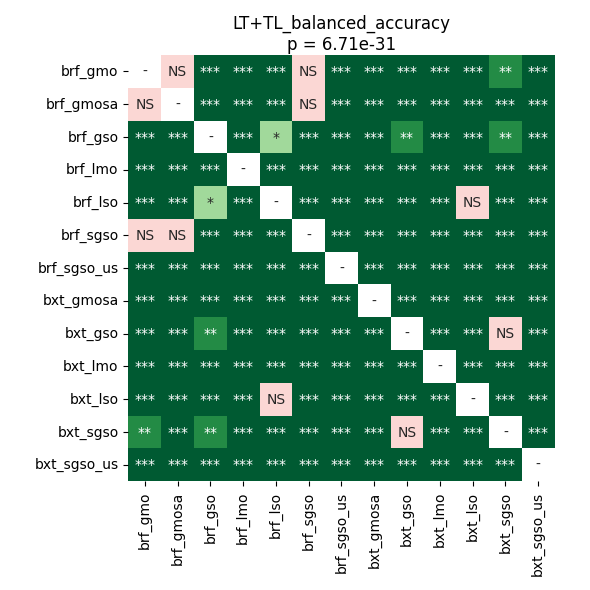

Source data for this figure (header and first rows):
	brf_gmo	brf_gmosa	brf_gso	brf_lmo	brf_lso	brf_sgso	brf_sgso_us	bxt_gmosa	bxt_gso	bxt_lmo	bxt_lso	bxt_sgso	bxt_sgso_us
brf_gmo	1.0	0.1102	7.213245738636364e-05	3.8393082157258064e-05	3.8393082157258064e-05	0.18	3.8393082157258064e-05	7.213245738636364e-05	3.8393082157258064e-05	3.8393082157258064e-05	3.8393082157258064e-05	0.001462	3.8393082157258064e-05
brf_gmosa	0.1102	1.0	3.8393082157258064e-05	3.8393082157258064e-05	3.8393082157258064e-05	0.1953	3.8393082157258064e-05	0.000175	3.8393082157258064e-05	3.8393082157258064e-05	3.8393082157258064e-05	7.213245738636364e-05	3.8393082157258064e-05
brf_gso	7.213245738636364e-05	3.8393082157258064e-05	1.0	3.8393082157258064e-05	0.01399	3.8393082157258064e-05	3.8393082157258064e-05	3.8393082157258064e-05	0.004529	3.8393082157258064e-05	3.8393082157258064e-05	0.003688	3.8393082157258064e-05
brf_lmo	3.8393082157258064e-05	3.8393082157258064e-05	3.8393082157258064e-05	1.0	3.8393082157258064e-05	3.8393082157258064e-05	3.8393082157258064e-05	3.8393082157258064e-05	3.8393082157258064e-05	3.8393082157258064e-05	3.8393082157258064e-05	3.8393082157258064e-05	3.8393082157258064e-05
brf_lso	3.8393082157258064e-05	3.8393082157258064e-05	0.01399	3.8393082157258064e-05	1.0	3.8393082157258064e-05	3.8393082157258064e-05	3.8393082157258064e-05	7.213245738636364e-05	3.8393082157258064e-05	0.4332	0.0001066	3.8393082157258064e-05
brf_sgso	0.18	0.1953	3.8393082157258064e-05	3.8393082157258064e-05	3.8393082157258064e-05	1.0	3.8393082157258064e-05	0.0002415	3.8393082157258064e-05	3.8393082157258064e-05	3.8393082157258064e-05	3.8393082157258064e-05	3.8393082157258064e-05
brf_sgso_us	3.8393082157258064e-05	3.8393082157258064e-05	3.8393082157258064e-05	3.8393082157258064e-05	3.8393082157258064e-05	3.8393082157258064e-05	1.0	3.8393082157258064e-05	3.8393082157258064e-05	3.8393082157258064e-05	3.8393082157258064e-05	3.8393082157258064e-05	3.8393082157258064e-05
bxt_gmosa	7.213245738636364e-05	0.000175	3.8393082157258064e-05	3.8393082157258064e-05	3.8393082157258064e-05	0.0002415	3.8393082157258064e-05	1.0	3.8393082157258064e-05	3.8393082157258064e-05	3.8393082157258064e-05	3.8393082157258064e-05	3.8393082157258064e-05
bxt_gso	3.8393082157258064e-05	3.8393082157258064e-05	0.004529	3.8393082157258064e-05	7.213245738636364e-05	3.8393082157258064e-05	3.8393082157258064e-05	3.8393082157258064e-05	1.0	3.8393082157258064e-05	3.8393082157258064e-05	0.18	3.8393082157258064e-05
bxt_lmo	3.8393082157258064e-05	3.8393082157258064e-05	3.8393082157258064e-05	3.8393082157258064e-05	3.8393082157258064e-05	3.8393082157258064e-05	3.8393082157258064e-05	3.8393082157258064e-05	3.8393082157258064e-05	1.0	3.8393082157258064e-05	3.8393082157258064e-05	3.8393082157258064e-05
bxt_lso	3.8393082157258064e-05	3.8393082157258064e-05	3.8393082157258064e-05	3.8393082157258064e-05	0.4332	3.8393082157258064e-05	3.8393082157258064e-05	3.8393082157258064e-05	3.8393082157258064e-05	3.8393082157258064e-05	1.0	3.8393082157258064e-05	3.8393082157258064e-05
bxt_sgso	0.001462	7.213245738636364e-05	0.003688	3.8393082157258064e-05	0.0001066	3.8393082157258064e-05	3.8393082157258064e-05	3.8393082157258064e-05	0.18	3.8393082157258064e-05	3.8393082157258064e-05	1.0	3.8393082157258064e-05
bxt_sgso_us	3.8393082157258064e-05	3.8393082157258064e-05	3.8393082157258064e-05	3.8393082157258064e-05	3.8393082157258064e-05	3.8393082157258064e-05	3.8393082157258064e-05	3.8393082157258064e-05	3.8393082157258064e-05	3.8393082157258064e-05	3.8393082157258064e-05	3.8393082157258064e-05	1.0
